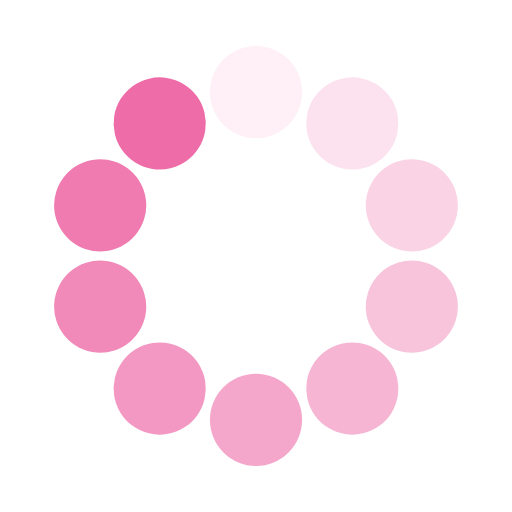
t = 0.00 s
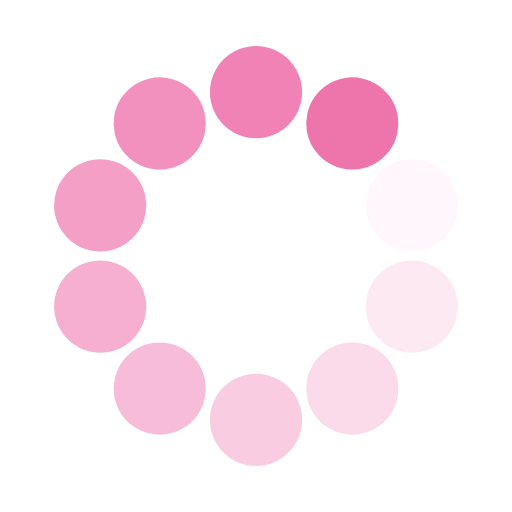
t = 0.36 s
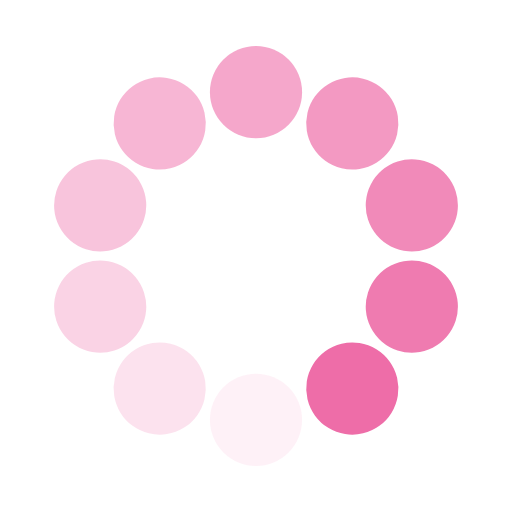
t = 0.73 s
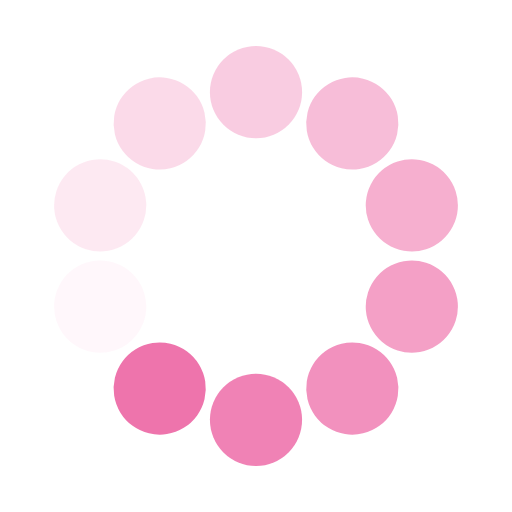
t = 1.09 s

The animated SVG that drew these frames (rendered in a browser with its animation timeline set to each time). Animation: 10 SMIL elements (animate=10); one cycle of 1.45 s, repeats indefinitely.

<?xml version="1.0" encoding="utf-8"?>
<svg xmlns="http://www.w3.org/2000/svg" xmlns:xlink="http://www.w3.org/1999/xlink" style="margin: auto; background: none; display: block; shape-rendering: auto;" width="200px" height="200px" viewBox="0 0 100 100" preserveAspectRatio="xMidYMid">
<g transform="rotate(0 50 50)">
  <rect x="41" y="9" rx="9" ry="9" width="18" height="18" fill="#ee6da8">
    <animate attributeName="opacity" values="1;0" keyTimes="0;1" dur="1.4492753623188404s" begin="-1.3043478260869565s" repeatCount="indefinite"></animate>
  </rect>
</g><g transform="rotate(36 50 50)">
  <rect x="41" y="9" rx="9" ry="9" width="18" height="18" fill="#ee6da8">
    <animate attributeName="opacity" values="1;0" keyTimes="0;1" dur="1.4492753623188404s" begin="-1.1594202898550725s" repeatCount="indefinite"></animate>
  </rect>
</g><g transform="rotate(72 50 50)">
  <rect x="41" y="9" rx="9" ry="9" width="18" height="18" fill="#ee6da8">
    <animate attributeName="opacity" values="1;0" keyTimes="0;1" dur="1.4492753623188404s" begin="-1.0144927536231882s" repeatCount="indefinite"></animate>
  </rect>
</g><g transform="rotate(108 50 50)">
  <rect x="41" y="9" rx="9" ry="9" width="18" height="18" fill="#ee6da8">
    <animate attributeName="opacity" values="1;0" keyTimes="0;1" dur="1.4492753623188404s" begin="-0.8695652173913043s" repeatCount="indefinite"></animate>
  </rect>
</g><g transform="rotate(144 50 50)">
  <rect x="41" y="9" rx="9" ry="9" width="18" height="18" fill="#ee6da8">
    <animate attributeName="opacity" values="1;0" keyTimes="0;1" dur="1.4492753623188404s" begin="-0.7246376811594203s" repeatCount="indefinite"></animate>
  </rect>
</g><g transform="rotate(180 50 50)">
  <rect x="41" y="9" rx="9" ry="9" width="18" height="18" fill="#ee6da8">
    <animate attributeName="opacity" values="1;0" keyTimes="0;1" dur="1.4492753623188404s" begin="-0.5797101449275363s" repeatCount="indefinite"></animate>
  </rect>
</g><g transform="rotate(216 50 50)">
  <rect x="41" y="9" rx="9" ry="9" width="18" height="18" fill="#ee6da8">
    <animate attributeName="opacity" values="1;0" keyTimes="0;1" dur="1.4492753623188404s" begin="-0.43478260869565216s" repeatCount="indefinite"></animate>
  </rect>
</g><g transform="rotate(252 50 50)">
  <rect x="41" y="9" rx="9" ry="9" width="18" height="18" fill="#ee6da8">
    <animate attributeName="opacity" values="1;0" keyTimes="0;1" dur="1.4492753623188404s" begin="-0.2898550724637681s" repeatCount="indefinite"></animate>
  </rect>
</g><g transform="rotate(288 50 50)">
  <rect x="41" y="9" rx="9" ry="9" width="18" height="18" fill="#ee6da8">
    <animate attributeName="opacity" values="1;0" keyTimes="0;1" dur="1.4492753623188404s" begin="-0.14492753623188406s" repeatCount="indefinite"></animate>
  </rect>
</g><g transform="rotate(324 50 50)">
  <rect x="41" y="9" rx="9" ry="9" width="18" height="18" fill="#ee6da8">
    <animate attributeName="opacity" values="1;0" keyTimes="0;1" dur="1.4492753623188404s" begin="0s" repeatCount="indefinite"></animate>
  </rect>
</g>
<!-- [ldio] generated by https://loading.io/ --></svg>
